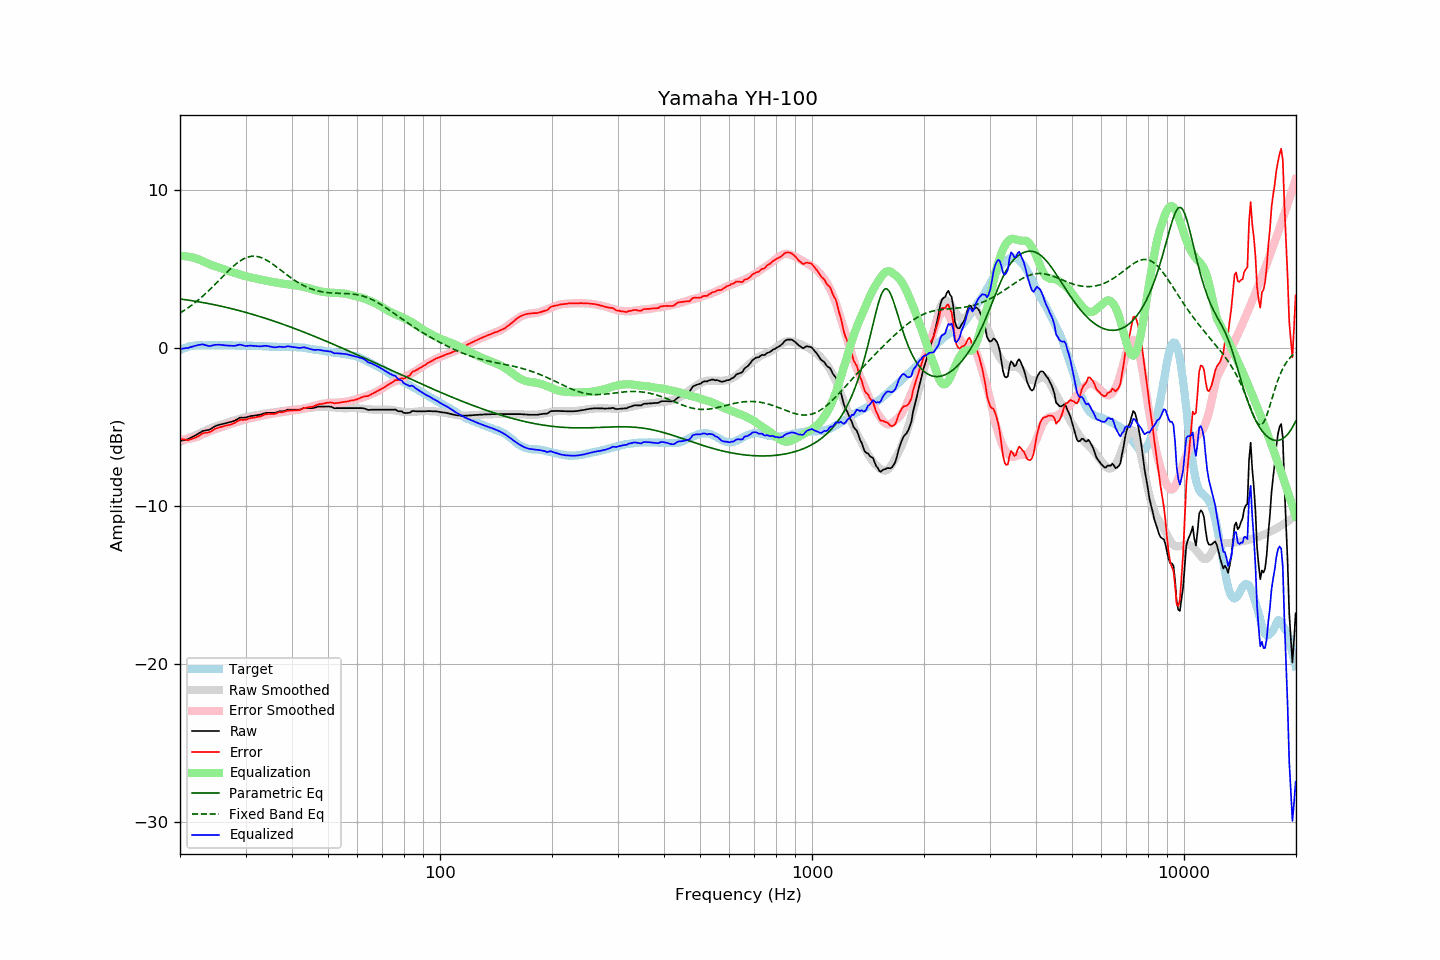

The file beside this chart, header and first rows:
frequency, raw, error, smoothed, error_smoothed, equalization, parametric_eq, fixed_band_eq, equalized_raw, equalized_smoothed, target
20.00, -5.90, -5.75, -5.95, -5.83, 5.83, 3.09, 2.20, -0.07, -0.12, -0.15
20.20, -5.88, -5.78, -5.91, -5.82, 5.82, 3.08, 2.26, -0.06, -0.09, -0.10
20.40, -5.86, -5.81, -5.87, -5.82, 5.82, 3.06, 2.33, -0.05, -0.05, -0.05
20.61, -5.83, -5.81, -5.82, -5.80, 5.80, 3.05, 2.39, -0.03, -0.02, -0.02
20.81, -5.81, -5.84, -5.78, -5.79, 5.79, 3.03, 2.46, -0.02, 0.01, 0.03
21.02, -5.79, -5.86, -5.74, -5.78, 5.78, 3.02, 2.53, -0.01, 0.04, 0.07
21.23, -5.73, -5.82, -5.69, -5.76, 5.76, 3.00, 2.60, 0.03, 0.06, 0.08
21.44, -5.68, -5.79, -5.65, -5.74, 5.74, 2.99, 2.68, 0.06, 0.09, 0.10
21.66, -5.63, -5.76, -5.61, -5.71, 5.71, 2.97, 2.75, 0.08, 0.11, 0.12
21.87, -5.58, -5.71, -5.56, -5.69, 5.69, 2.96, 2.83, 0.11, 0.12, 0.13
22.09, -5.52, -5.67, -5.52, -5.66, 5.66, 2.94, 2.91, 0.14, 0.14, 0.15
22.31, -5.46, -5.62, -5.48, -5.63, 5.63, 2.92, 2.99, 0.17, 0.15, 0.16
22.54, -5.40, -5.56, -5.43, -5.58, 5.58, 2.91, 3.08, 0.18, 0.16, 0.16
22.76, -5.34, -5.50, -5.38, -5.54, 5.54, 2.89, 3.17, 0.20, 0.16, 0.16
22.99, -5.27, -5.42, -5.33, -5.49, 5.49, 2.87, 3.26, 0.22, 0.16, 0.15
23.22, -5.25, -5.40, -5.28, -5.44, 5.44, 2.85, 3.35, 0.19, 0.16, 0.15
23.45, -5.23, -5.38, -5.23, -5.40, 5.40, 2.83, 3.44, 0.16, 0.16, 0.15
23.69, -5.21, -5.37, -5.19, -5.35, 5.35, 2.81, 3.53, 0.14, 0.16, 0.16
23.92, -5.20, -5.36, -5.14, -5.31, 5.31, 2.79, 3.63, 0.11, 0.16, 0.16
24.16, -5.15, -5.32, -5.10, -5.26, 5.26, 2.77, 3.73, 0.11, 0.16, 0.17
24.40, -5.08, -5.26, -5.06, -5.22, 5.22, 2.75, 3.83, 0.14, 0.16, 0.17
24.65, -5.02, -5.19, -5.02, -5.19, 5.19, 2.73, 3.93, 0.16, 0.16, 0.16
24.89, -4.96, -5.12, -4.99, -5.15, 5.15, 2.71, 4.03, 0.19, 0.16, 0.16
25.14, -4.92, -5.08, -4.95, -5.12, 5.12, 2.69, 4.14, 0.20, 0.16, 0.16
25.39, -4.89, -5.06, -4.92, -5.08, 5.08, 2.67, 4.24, 0.19, 0.17, 0.17
25.65, -4.86, -5.03, -4.89, -5.05, 5.05, 2.65, 4.35, 0.19, 0.17, 0.17
25.91, -4.84, -5.00, -4.85, -5.02, 5.02, 2.62, 4.45, 0.18, 0.17, 0.16
26.16, -4.81, -4.97, -4.82, -4.98, 4.98, 2.60, 4.56, 0.17, 0.16, 0.16
26.43, -4.79, -4.95, -4.78, -4.94, 4.94, 2.58, 4.66, 0.15, 0.16, 0.16
26.69, -4.76, -4.92, -4.75, -4.91, 4.91, 2.55, 4.76, 0.15, 0.16, 0.16
26.96, -4.73, -4.90, -4.72, -4.87, 4.87, 2.53, 4.86, 0.14, 0.16, 0.16
27.23, -4.71, -4.87, -4.69, -4.84, 4.84, 2.50, 4.96, 0.13, 0.15, 0.16
27.50, -4.68, -4.84, -4.65, -4.81, 4.81, 2.48, 5.06, 0.13, 0.15, 0.16
27.77, -4.65, -4.80, -4.62, -4.78, 4.78, 2.45, 5.15, 0.12, 0.15, 0.15
28.05, -4.62, -4.77, -4.59, -4.74, 4.74, 2.43, 5.24, 0.12, 0.15, 0.15
28.33, -4.56, -4.70, -4.56, -4.71, 4.71, 2.40, 5.32, 0.15, 0.15, 0.14
28.62, -4.50, -4.64, -4.53, -4.67, 4.67, 2.37, 5.40, 0.17, 0.14, 0.13
28.90, -4.44, -4.58, -4.50, -4.64, 4.64, 2.35, 5.47, 0.20, 0.14, 0.14
29.19, -4.42, -4.55, -4.47, -4.61, 4.61, 2.32, 5.54, 0.19, 0.14, 0.13
29.48, -4.42, -4.57, -4.44, -4.58, 4.58, 2.29, 5.60, 0.16, 0.14, 0.15
29.78, -4.42, -4.56, -4.41, -4.55, 4.55, 2.27, 5.65, 0.13, 0.14, 0.14
30.08, -4.41, -4.56, -4.39, -4.52, 4.52, 2.24, 5.70, 0.11, 0.13, 0.15
30.38, -4.38, -4.52, -4.37, -4.50, 4.50, 2.21, 5.74, 0.12, 0.13, 0.13
30.68, -4.35, -4.48, -4.35, -4.48, 4.48, 2.18, 5.77, 0.13, 0.13, 0.13
30.99, -4.32, -4.45, -4.33, -4.46, 4.46, 2.15, 5.79, 0.14, 0.13, 0.13
31.30, -4.31, -4.44, -4.31, -4.44, 4.44, 2.12, 5.80, 0.13, 0.13, 0.13
31.61, -4.30, -4.43, -4.29, -4.42, 4.42, 2.09, 5.80, 0.12, 0.12, 0.12
31.93, -4.28, -4.40, -4.27, -4.39, 4.39, 2.06, 5.79, 0.11, 0.12, 0.12
32.24, -4.27, -4.38, -4.25, -4.37, 4.37, 2.03, 5.78, 0.10, 0.12, 0.11
32.57, -4.25, -4.37, -4.23, -4.34, 4.34, 2.00, 5.76, 0.09, 0.11, 0.12
32.89, -4.23, -4.34, -4.22, -4.32, 4.32, 1.97, 5.73, 0.09, 0.10, 0.11
33.22, -4.20, -4.30, -4.20, -4.30, 4.30, 1.93, 5.69, 0.10, 0.10, 0.10
33.55, -4.16, -4.26, -4.18, -4.28, 4.28, 1.90, 5.65, 0.12, 0.09, 0.10
33.89, -4.13, -4.22, -4.17, -4.26, 4.26, 1.87, 5.60, 0.13, 0.09, 0.08
34.23, -4.12, -4.21, -4.15, -4.24, 4.24, 1.84, 5.54, 0.12, 0.08, 0.09
34.57, -4.12, -4.20, -4.14, -4.22, 4.22, 1.80, 5.48, 0.10, 0.08, 0.08
34.92, -4.12, -4.19, -4.13, -4.20, 4.20, 1.77, 5.42, 0.08, 0.07, 0.07
35.27, -4.12, -4.19, -4.11, -4.18, 4.18, 1.74, 5.35, 0.06, 0.07, 0.07
35.62, -4.12, -4.19, -4.10, -4.16, 4.16, 1.70, 5.27, 0.04, 0.07, 0.07
35.97, -4.12, -4.18, -4.08, -4.15, 4.15, 1.67, 5.20, 0.02, 0.06, 0.06
... 635 more rows
